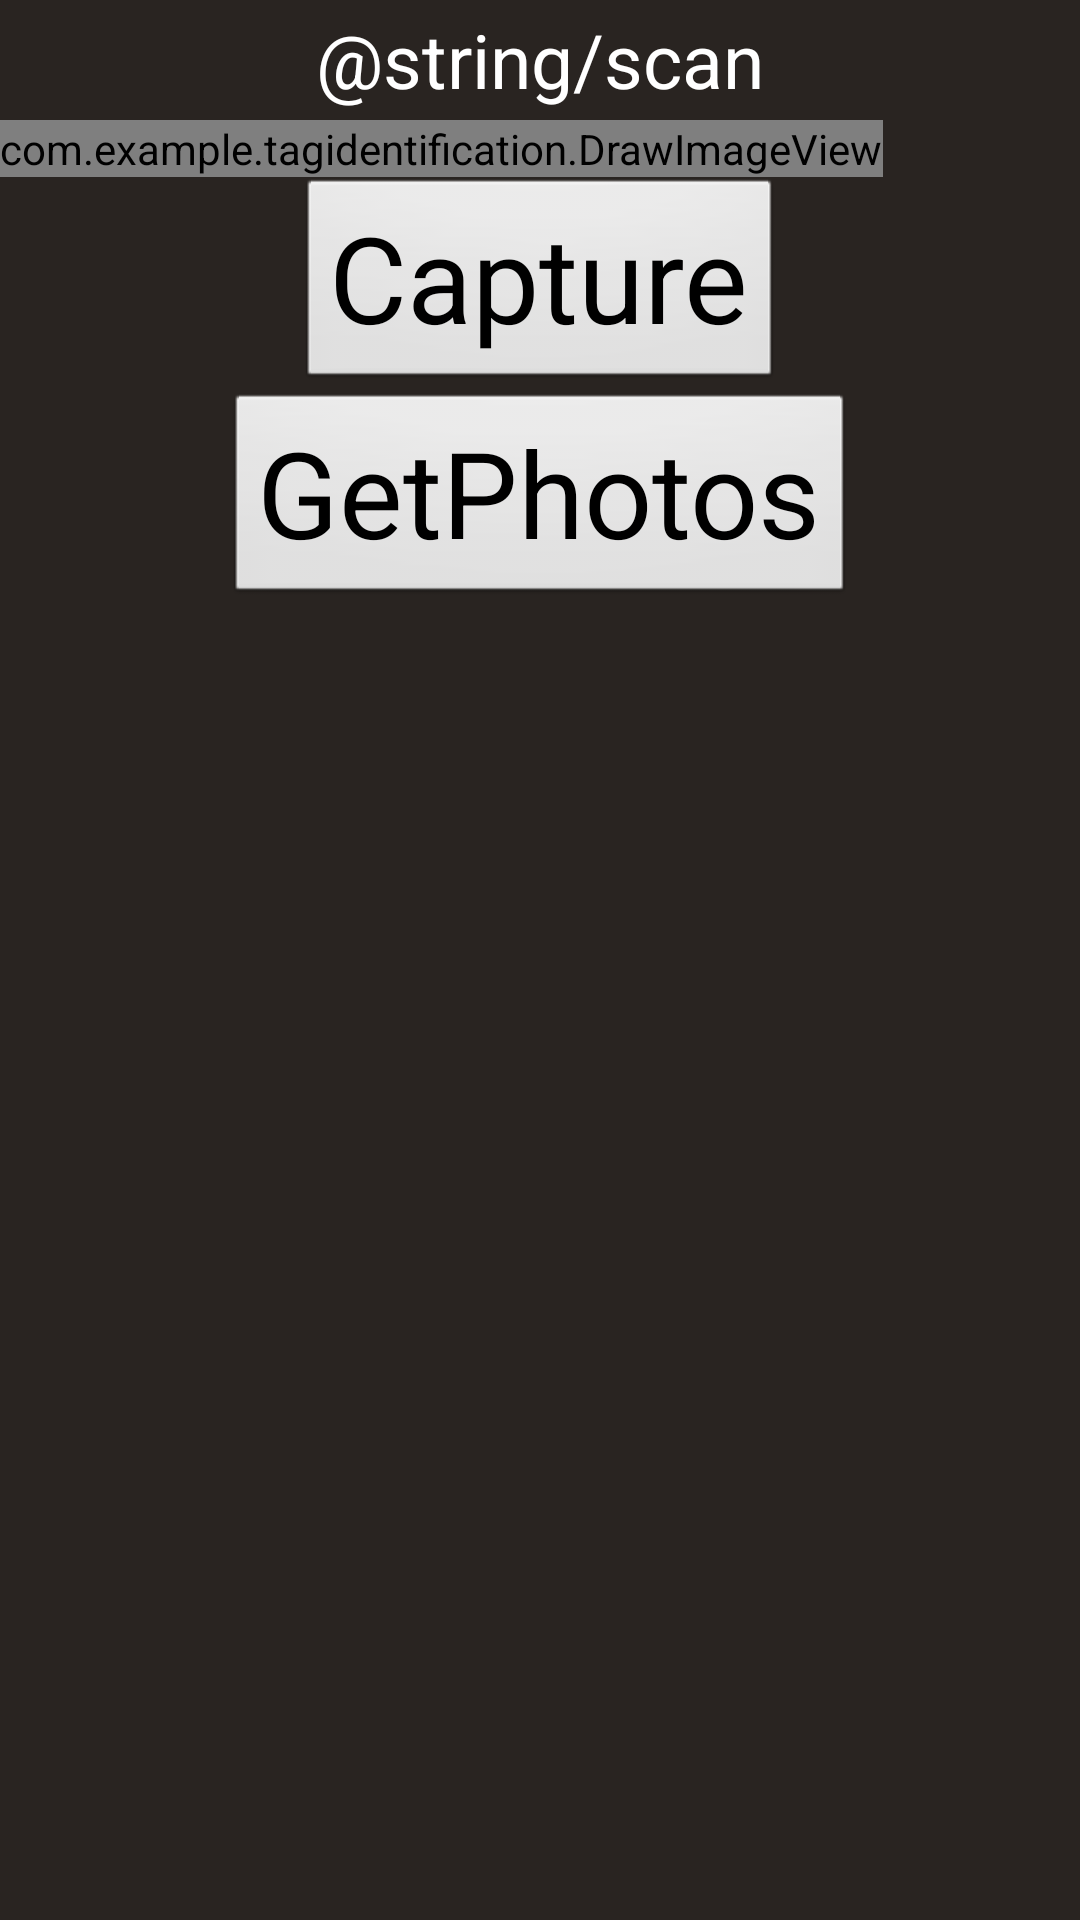

Write the Android layout XML for this screen, with the resource values it uses.
<!-- AndroidManifest.xml: application theme AppTheme -->
<!-- res/layout/preview.xml -->
<?xml version="1.0" encoding="utf-8"?>

<LinearLayout xmlns:android="http://schemas.android.com/apk/res/android"
    android:orientation="vertical"
    android:layout_width="fill_parent"
    android:layout_height="fill_parent"
   android:id="@+id/linearLayout01"
   android:background="#292421" >
   
   <LinearLayout 
       android:layout_gravity="center"
       android:layout_width="wrap_content"
       android:layout_height="wrap_content"
       android:orientation="horizontal"
        >
         <TextView 
            android:id="@+id/textView01"
            android:layout_width="fill_parent"
            android:layout_height="40dp"
            android:text="@string/scan"
            android:textSize="25sp"
            android:textColor="#ffffff"
            android:layout_gravity="center"
            android:gravity="center"
           />  
       
   </LinearLayout>
    <FrameLayout  
        android:layout_width="wrap_content"  
        android:layout_height="wrap_content" > 
       
  <SurfaceView
    android:id="@+id/camera_preview"
    android:layout_width="fill_parent"
    android:layout_height="fill_parent" />  
   
   
 
    <com.example.tagidentification.DrawImageView  
             android:id="@+id/drawIV"  
             android:layout_width="fill_parent"  
             android:layout_height="fill_parent" />  
           
           
     </FrameLayout> 
  
 
<LinearLayout
    android:layout_width="fill_parent"
    android:layout_height="wrap_content"
    android:gravity="center"
    android:orientation="vertical" 
    >

   

    <Button
        android:id="@+id/button_capture"
        android:layout_width="wrap_content"
        android:layout_height="wrap_content"
        android:layout_gravity="center"
        android:text="Capture"
        android:textSize="40dp" />
       <Button
        android:id="@+id/button_getPhotos"
        android:layout_width="wrap_content"
        android:layout_height="wrap_content"
        android:layout_gravity="center"
        android:text="GetPhotos"
        android:textSize="40dp" />
</LinearLayout>

</LinearLayout>
<!-- resources referenced by this layout -->
<resources>
  <style name="AppTheme" parent="AppBaseTheme">
          
      </style>
  <style name="AppBaseTheme" parent="android:Theme.Light">
          
      </style>
</resources>
